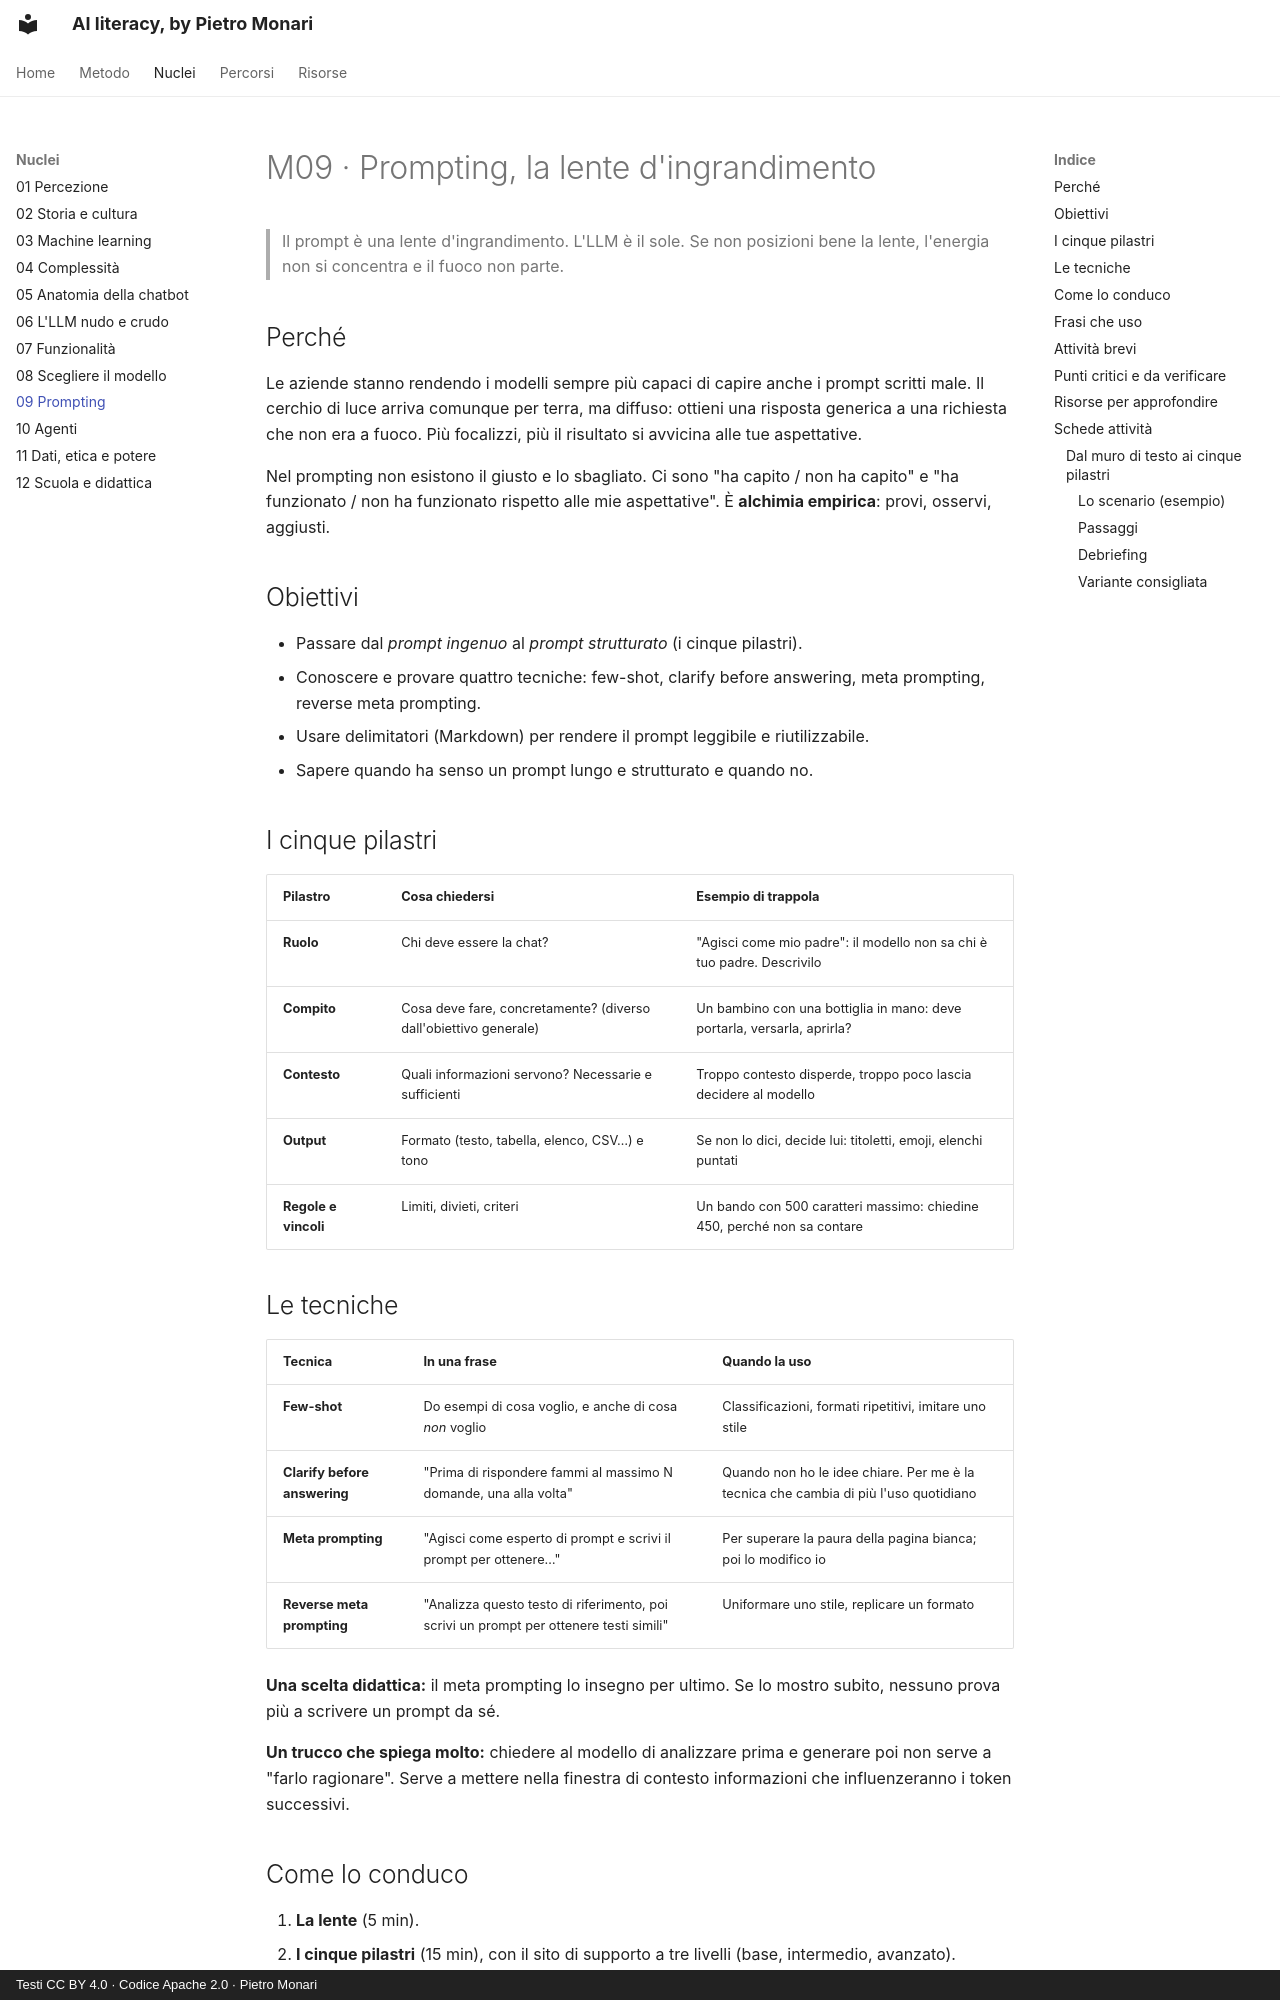

repository: monaripietro/ai-literacy-101 · page: nuclei/09-prompting/index.html · generator: mkdocs · copyright: Testi CC BY 4.0 · Codice Apache 2.0 · Pietro Monari

---
id: M09
titolo: Prompting, la lente d'ingrandimento
stato: scheda
stabilita: evolutivo
verificato_il: 2026-10-03
durata_indicativa: 2–3 ore
---

# M09 · Prompting, la lente d'ingrandimento

> Il prompt è una lente d'ingrandimento. L'LLM è il sole. Se non posizioni bene la lente, l'energia non si concentra e il fuoco non parte.

## Perché

Le aziende stanno rendendo i modelli sempre più capaci di capire anche i prompt scritti male. Il cerchio di luce arriva comunque per terra, ma diffuso: ottieni una risposta generica a una richiesta che non era a fuoco. Più focalizzi, più il risultato si avvicina alle tue aspettative.

Nel prompting non esistono il giusto e lo sbagliato. Ci sono "ha capito / non ha capito" e "ha funzionato / non ha funzionato rispetto alle mie aspettative". È **alchimia empirica**: provi, osservi, aggiusti.

## Obiettivi

- Passare dal *prompt ingenuo* al *prompt strutturato* (i cinque pilastri).
- Conoscere e provare quattro tecniche: few-shot, clarify before answering, meta prompting, reverse meta prompting.
- Usare delimitatori (Markdown) per rendere il prompt leggibile e riutilizzabile.
- Sapere quando ha senso un prompt lungo e strutturato e quando no.

## I cinque pilastri

| Pilastro | Cosa chiedersi | Esempio di trappola |
|---|---|---|
| **Ruolo** | Chi deve essere la chat? | "Agisci come mio padre": il modello non sa chi è tuo padre. Descrivilo |
| **Compito** | Cosa deve fare, concretamente? (diverso dall'obiettivo generale) | Un bambino con una bottiglia in mano: deve portarla, versarla, aprirla? |
| **Contesto** | Quali informazioni servono? Necessarie e sufficienti | Troppo contesto disperde, troppo poco lascia decidere al modello |
| **Output** | Formato (testo, tabella, elenco, CSV…) e tono | Se non lo dici, decide lui: titoletti, emoji, elenchi puntati |
| **Regole e vincoli** | Limiti, divieti, criteri | Un bando con 500 caratteri massimo: chiedine 450, perché non sa contare |

## Le tecniche

| Tecnica | In una frase | Quando la uso |
|---|---|---|
| **Few-shot** | Do esempi di cosa voglio, e anche di cosa *non* voglio | Classificazioni, formati ripetitivi, imitare uno stile |
| **Clarify before answering** | "Prima di rispondere fammi al massimo N domande, una alla volta" | Quando non ho le idee chiare. Per me è la tecnica che cambia di più l'uso quotidiano |
| **Meta prompting** | "Agisci come esperto di prompt e scrivi il prompt per ottenere…" | Per superare la paura della pagina bianca; poi lo modifico io |
| **Reverse meta prompting** | "Analizza questo testo di riferimento, poi scrivi un prompt per ottenere testi simili" | Uniformare uno stile, replicare un formato |

**Una scelta didattica:** il meta prompting lo insegno per ultimo. Se lo mostro subito, nessuno prova più a scrivere un prompt da sé.

**Un trucco che spiega molto:** chiedere al modello di analizzare prima e generare poi non serve a "farlo ragionare". Serve a mettere nella finestra di contesto informazioni che influenzeranno i token successivi.
